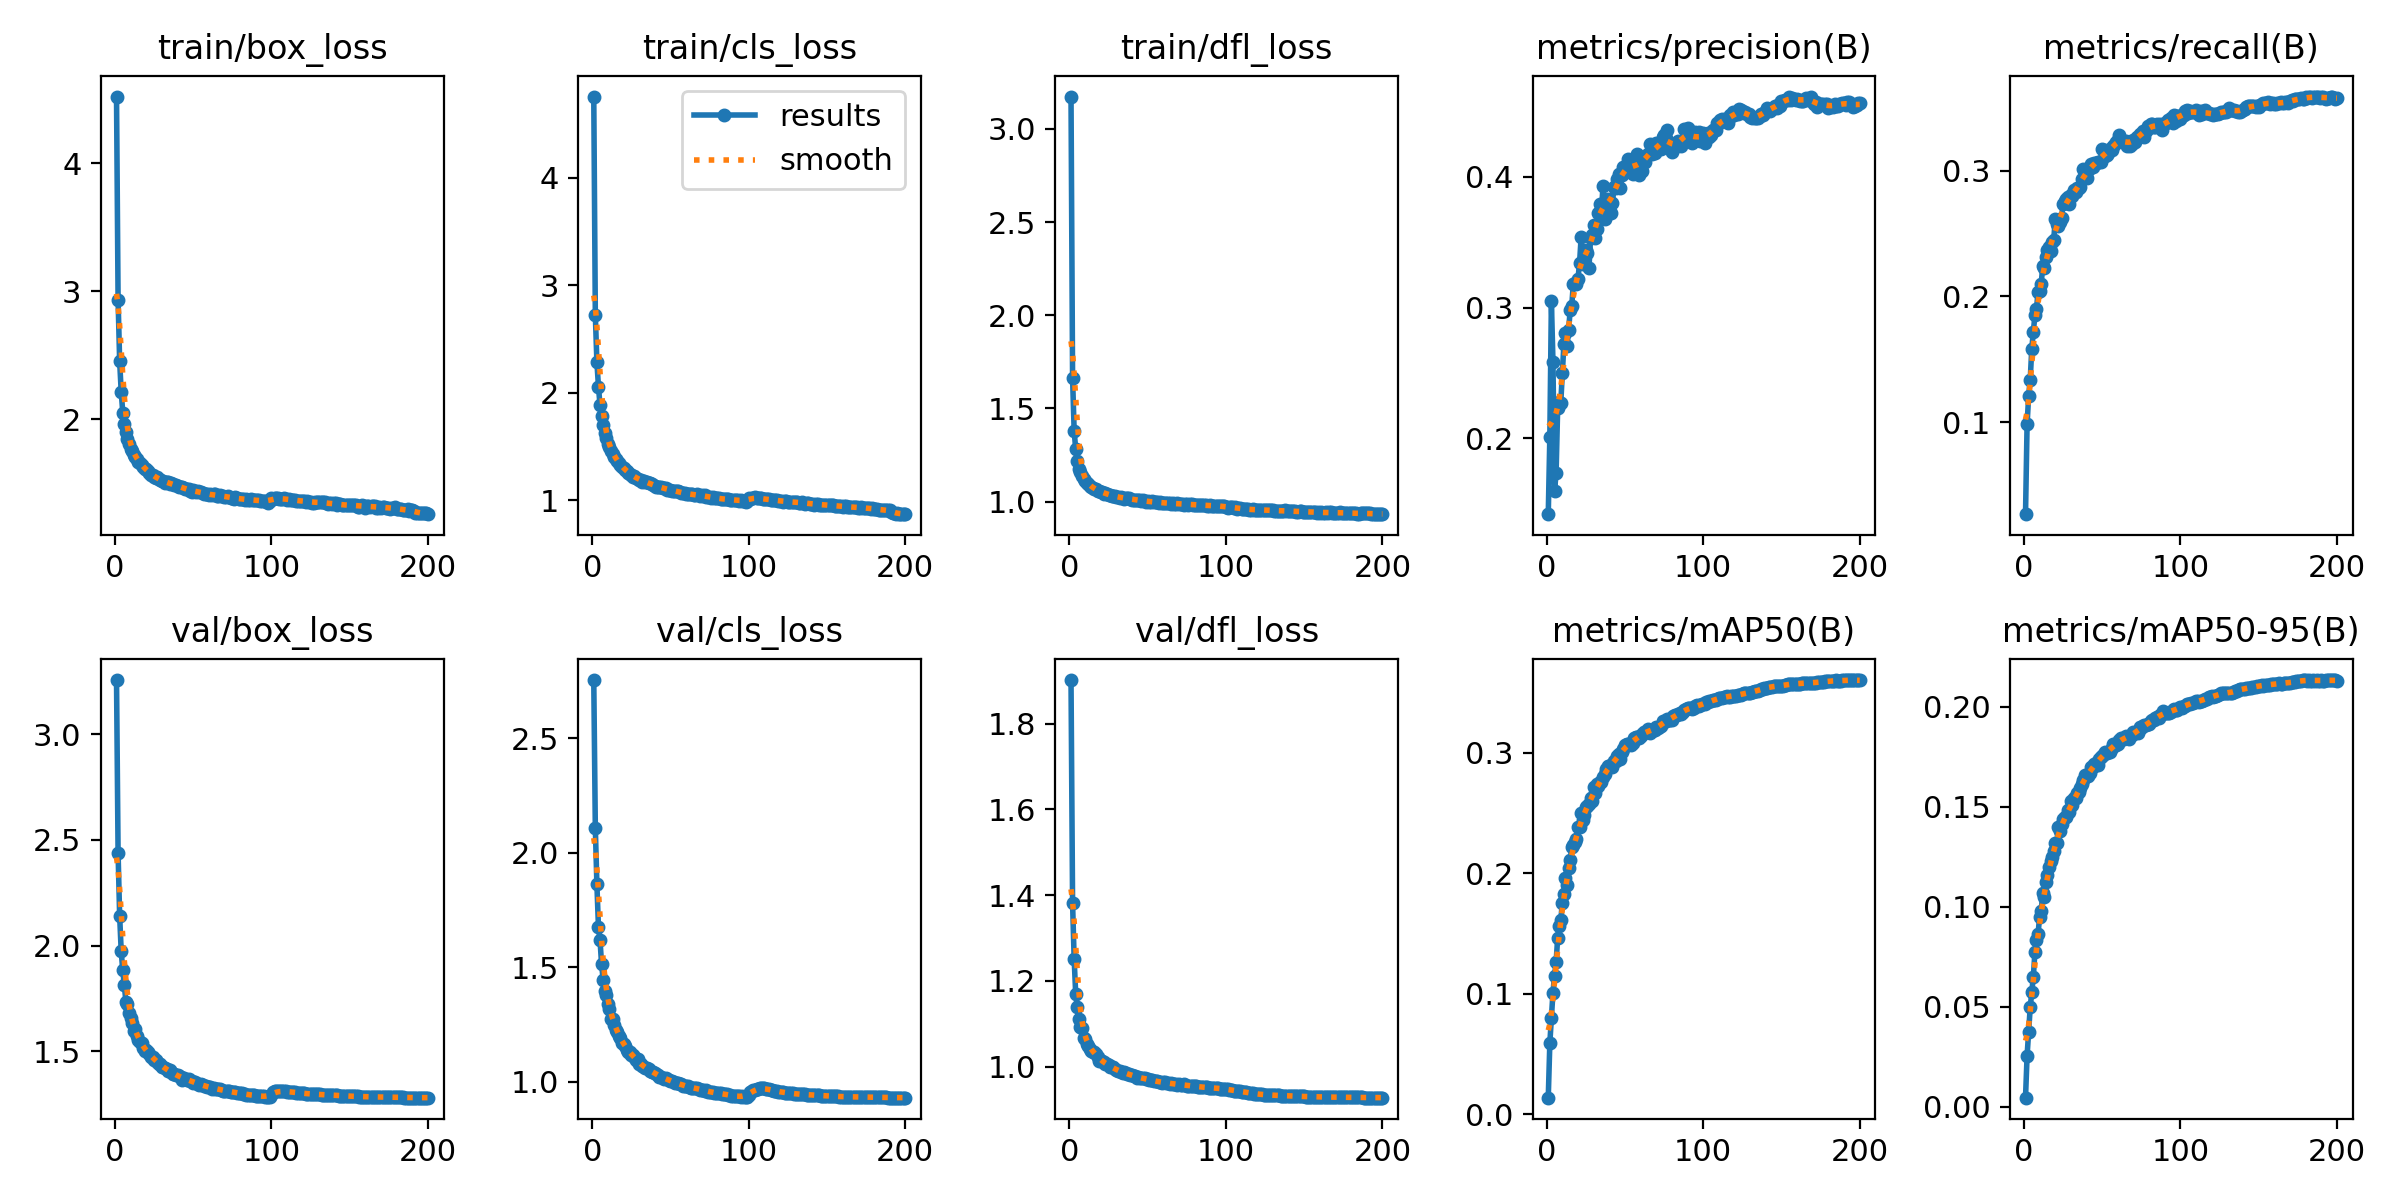

The file beside this chart, header and first rows:
epoch, time, train/box_loss, train/cls_loss, train/dfl_loss, metrics/precision(B), metrics/recall(B), metrics/mAP50(B), metrics/mAP50-95(B), val/box_loss, val/cls_loss, val/dfl_loss, lr/pg0, lr/pg1, lr/pg2
1, 206, 4.519, 4.753, 3.173, 0.142, 0.0267, 0.01391, 0.00443, 3.256, 2.754, 1.902, 0.003331, 0.003331, 0.003331
2, 389.3, 2.934, 2.723, 1.662, 0.2013, 0.09806, 0.05914, 0.02527, 2.438, 2.107, 1.381, 0.006632, 0.006632, 0.006632
3, 571.7, 2.455, 2.286, 1.381, 0.305, 0.1207, 0.08038, 0.03726, 2.141, 1.861, 1.251, 0.009899, 0.009899, 0.009899
4, 752.7, 2.213, 2.057, 1.281, 0.2583, 0.1337, 0.1011, 0.04958, 1.973, 1.675, 1.169, 0.009851, 0.009851, 0.009851
5, 930.7, 2.052, 1.882, 1.217, 0.1598, 0.1584, 0.1149, 0.05745, 1.882, 1.618, 1.138, 0.009802, 0.009802, 0.009802
6, 1109, 1.966, 1.78, 1.177, 0.1734, 0.1716, 0.1262, 0.06486, 1.812, 1.512, 1.11, 0.009753, 0.009753, 0.009753
7, 1290, 1.898, 1.696, 1.158, 0.2231, 0.1849, 0.1461, 0.07722, 1.734, 1.446, 1.091, 0.009703, 0.009703, 0.009703
8, 1469, 1.845, 1.627, 1.137, 0.2275, 0.19, 0.1563, 0.08326, 1.722, 1.395, 1.089, 0.009654, 0.009654, 0.009654
9, 1648, 1.807, 1.583, 1.122, 0.2273, 0.2035, 0.1613, 0.08618, 1.682, 1.377, 1.068, 0.009604, 0.009604, 0.009604
10, 1826, 1.771, 1.522, 1.108, 0.2498, 0.2045, 0.1757, 0.09476, 1.656, 1.339, 1.064, 0.009555, 0.009555, 0.009555
11, 2003, 1.753, 1.493, 1.098, 0.2724, 0.2096, 0.1829, 0.09759, 1.633, 1.315, 1.052, 0.009505, 0.009505, 0.009505
12, 2181, 1.718, 1.456, 1.094, 0.2803, 0.2239, 0.1959, 0.1067, 1.594, 1.273, 1.049, 0.009456, 0.009456, 0.009456
13, 2360, 1.707, 1.431, 1.084, 0.2706, 0.2229, 0.1903, 0.105, 1.606, 1.274, 1.042, 0.009406, 0.009406, 0.009406
14, 2539, 1.69, 1.406, 1.079, 0.2825, 0.2316, 0.2042, 0.1122, 1.571, 1.247, 1.035, 0.009357, 0.009357, 0.009357
15, 2720, 1.67, 1.382, 1.071, 0.2982, 0.2371, 0.2108, 0.1157, 1.554, 1.227, 1.034, 0.009307, 0.009307, 0.009307
16, 2898, 1.654, 1.366, 1.069, 0.3012, 0.2393, 0.2215, 0.1199, 1.544, 1.216, 1.034, 0.009258, 0.009258, 0.009258
17, 3080, 1.64, 1.349, 1.066, 0.3182, 0.2362, 0.2231, 0.1228, 1.537, 1.198, 1.029, 0.009208, 0.009208, 0.009208
18, 3268, 1.629, 1.327, 1.058, 0.3185, 0.2433, 0.2262, 0.125, 1.516, 1.189, 1.022, 0.009158, 0.009158, 0.009158
19, 3447, 1.611, 1.306, 1.057, 0.3179, 0.2445, 0.2288, 0.1279, 1.5, 1.17, 1.013, 0.009109, 0.009109, 0.009109
20, 3627, 1.609, 1.304, 1.053, 0.3221, 0.2614, 0.2381, 0.1318, 1.504, 1.165, 1.014, 0.009059, 0.009059, 0.009059
21, 3807, 1.593, 1.284, 1.051, 0.3341, 0.2575, 0.2383, 0.1316, 1.498, 1.157, 1.014, 0.00901, 0.00901, 0.00901
22, 3988, 1.582, 1.269, 1.043, 0.3537, 0.256, 0.2497, 0.1396, 1.485, 1.139, 1.01, 0.00896, 0.00896, 0.00896
23, 4171, 1.567, 1.253, 1.045, 0.3335, 0.2588, 0.2439, 0.1376, 1.472, 1.129, 1.006, 0.008911, 0.008911, 0.008911
24, 4352, 1.563, 1.247, 1.042, 0.3345, 0.2622, 0.2487, 0.1413, 1.475, 1.129, 1.006, 0.008861, 0.008861, 0.008861
25, 4528, 1.553, 1.238, 1.038, 0.3438, 0.2738, 0.2548, 0.1438, 1.459, 1.117, 1.002, 0.008812, 0.008812, 0.008812
26, 4709, 1.543, 1.219, 1.035, 0.3418, 0.2757, 0.2562, 0.1448, 1.457, 1.116, 0.9995, 0.008762, 0.008762, 0.008762
27, 4892, 1.545, 1.223, 1.033, 0.3299, 0.2775, 0.2573, 0.1448, 1.451, 1.108, 0.9994, 0.008713, 0.008713, 0.008713
28, 5069, 1.535, 1.208, 1.031, 0.3529, 0.2792, 0.2628, 0.1481, 1.44, 1.092, 0.998, 0.008663, 0.008663, 0.008663
29, 5251, 1.526, 1.202, 1.028, 0.3554, 0.2735, 0.26, 0.147, 1.438, 1.099, 0.9931, 0.008614, 0.008614, 0.008614
30, 5432, 1.519, 1.191, 1.027, 0.3634, 0.2803, 0.2718, 0.1529, 1.424, 1.075, 0.9923, 0.008564, 0.008564, 0.008564
31, 5612, 1.516, 1.191, 1.024, 0.3536, 0.2798, 0.2664, 0.1506, 1.424, 1.075, 0.9903, 0.008515, 0.008515, 0.008515
32, 5795, 1.501, 1.172, 1.02, 0.3603, 0.2848, 0.274, 0.1541, 1.419, 1.069, 0.9899, 0.008466, 0.008466, 0.008466
33, 5975, 1.51, 1.181, 1.026, 0.3721, 0.2833, 0.2727, 0.1544, 1.415, 1.065, 0.9868, 0.008416, 0.008416, 0.008416
34, 6157, 1.507, 1.17, 1.02, 0.3794, 0.2862, 0.2756, 0.1567, 1.407, 1.06, 0.9856, 0.008367, 0.008367, 0.008367
35, 6338, 1.497, 1.169, 1.016, 0.3745, 0.2858, 0.2761, 0.1573, 1.411, 1.059, 0.987, 0.008317, 0.008317, 0.008317
36, 6518, 1.5, 1.164, 1.021, 0.3933, 0.2869, 0.28, 0.1593, 1.402, 1.054, 0.984, 0.008268, 0.008268, 0.008268
37, 6696, 1.491, 1.158, 1.019, 0.3678, 0.2932, 0.2823, 0.1611, 1.394, 1.047, 0.9824, 0.008218, 0.008218, 0.008218
38, 6874, 1.49, 1.152, 1.018, 0.3775, 0.3009, 0.2869, 0.1634, 1.391, 1.043, 0.9824, 0.008169, 0.008169, 0.008169
39, 7056, 1.486, 1.144, 1.013, 0.3833, 0.2991, 0.289, 0.1656, 1.386, 1.04, 0.9812, 0.008119, 0.008119, 0.008119
40, 7237, 1.475, 1.135, 1.011, 0.3814, 0.294, 0.2892, 0.1657, 1.387, 1.037, 0.9797, 0.00807, 0.00807, 0.00807
41, 7419, 1.471, 1.127, 1.011, 0.3725, 0.3004, 0.2898, 0.1652, 1.382, 1.034, 0.977, 0.00802, 0.00802, 0.00802
42, 7600, 1.47, 1.128, 1.01, 0.3799, 0.302, 0.2886, 0.1667, 1.38, 1.029, 0.9776, 0.007971, 0.007971, 0.007971
43, 7779, 1.468, 1.122, 1.009, 0.3919, 0.3056, 0.2933, 0.1695, 1.366, 1.021, 0.9736, 0.007921, 0.007921, 0.007921
44, 7960, 1.465, 1.12, 1.007, 0.3916, 0.3031, 0.2934, 0.1696, 1.373, 1.021, 0.975, 0.007872, 0.007872, 0.007872
45, 8141, 1.454, 1.112, 1.008, 0.3985, 0.3063, 0.2974, 0.1713, 1.368, 1.015, 0.9735, 0.007822, 0.007822, 0.007822
46, 8324, 1.454, 1.112, 1.005, 0.4024, 0.3064, 0.2992, 0.1719, 1.366, 1.013, 0.9732, 0.007772, 0.007772, 0.007772
47, 8504, 1.458, 1.113, 1.007, 0.3917, 0.3065, 0.2949, 0.1705, 1.367, 1.016, 0.9737, 0.007723, 0.007723, 0.007723
48, 8683, 1.438, 1.096, 1.004, 0.4011, 0.307, 0.3008, 0.174, 1.362, 1.012, 0.9723, 0.007673, 0.007673, 0.007673
49, 8863, 1.436, 1.098, 0.9994, 0.4078, 0.3068, 0.3032, 0.1748, 1.359, 1.005, 0.97, 0.007624, 0.007624, 0.007624
50, 9044, 1.444, 1.098, 1.002, 0.4056, 0.3174, 0.3062, 0.1751, 1.352, 1.002, 0.9703, 0.007574, 0.007574, 0.007574
51, 9222, 1.436, 1.09, 1.001, 0.4076, 0.3163, 0.3069, 0.1763, 1.352, 1.002, 0.9689, 0.007525, 0.007525, 0.007525
52, 9401, 1.433, 1.089, 0.9973, 0.4136, 0.3116, 0.3073, 0.1773, 1.348, 0.9962, 0.9676, 0.007476, 0.007476, 0.007476
53, 9580, 1.438, 1.089, 1.001, 0.4076, 0.3126, 0.3075, 0.1768, 1.345, 0.9927, 0.9684, 0.007426, 0.007426, 0.007426
54, 9760, 1.432, 1.083, 0.9973, 0.4039, 0.3143, 0.3067, 0.1772, 1.343, 0.9933, 0.966, 0.007377, 0.007377, 0.007377
55, 9940, 1.435, 1.086, 1, 0.402, 0.3173, 0.3081, 0.1775, 1.343, 0.994, 0.9659, 0.007327, 0.007327, 0.007327
56, 10119, 1.424, 1.081, 0.9971, 0.4128, 0.3164, 0.3121, 0.1793, 1.34, 0.9879, 0.9657, 0.007278, 0.007278, 0.007278
57, 10298, 1.418, 1.064, 0.9942, 0.4069, 0.3194, 0.3132, 0.1815, 1.334, 0.9873, 0.964, 0.007228, 0.007228, 0.007228
58, 10480, 1.417, 1.065, 0.9955, 0.4171, 0.3211, 0.3131, 0.1809, 1.336, 0.9829, 0.9639, 0.007178, 0.007178, 0.007178
59, 10660, 1.417, 1.066, 0.9942, 0.4016, 0.3226, 0.312, 0.1807, 1.331, 0.9818, 0.962, 0.007129, 0.007129, 0.007129
60, 10842, 1.409, 1.058, 0.993, 0.4136, 0.3248, 0.3139, 0.1812, 1.332, 0.9805, 0.9641, 0.007079, 0.007079, 0.007079
... 140 more rows
